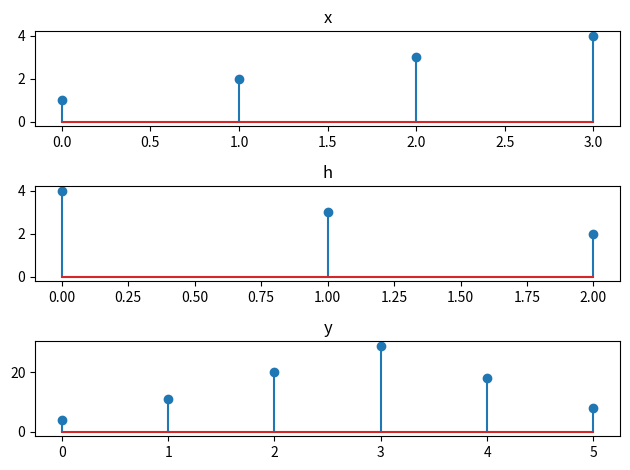

Source code (Python):
import matplotlib.pyplot as plt
def linear_convolution(x, h):
    n = len(x)
    m = len(h)
    y = [0] * (n + m - 1)   
    for i in range(n):
        for j in range(m):
            y[i + j] += x[i] * h[j]
    return y

x = [1, 2, 3,4]
h = [4, 3, 2]
result = linear_convolution(x, h)
print(result)
plt.subplot(3,1,1)
plt.title("x")
plt.stem(x)
plt.subplot(3,1,2)
plt.title("h")
plt.stem(h)
plt.subplot(3,1,3)
plt.stem(result)
plt.title("y")
plt.tight_layout()
plt.show()